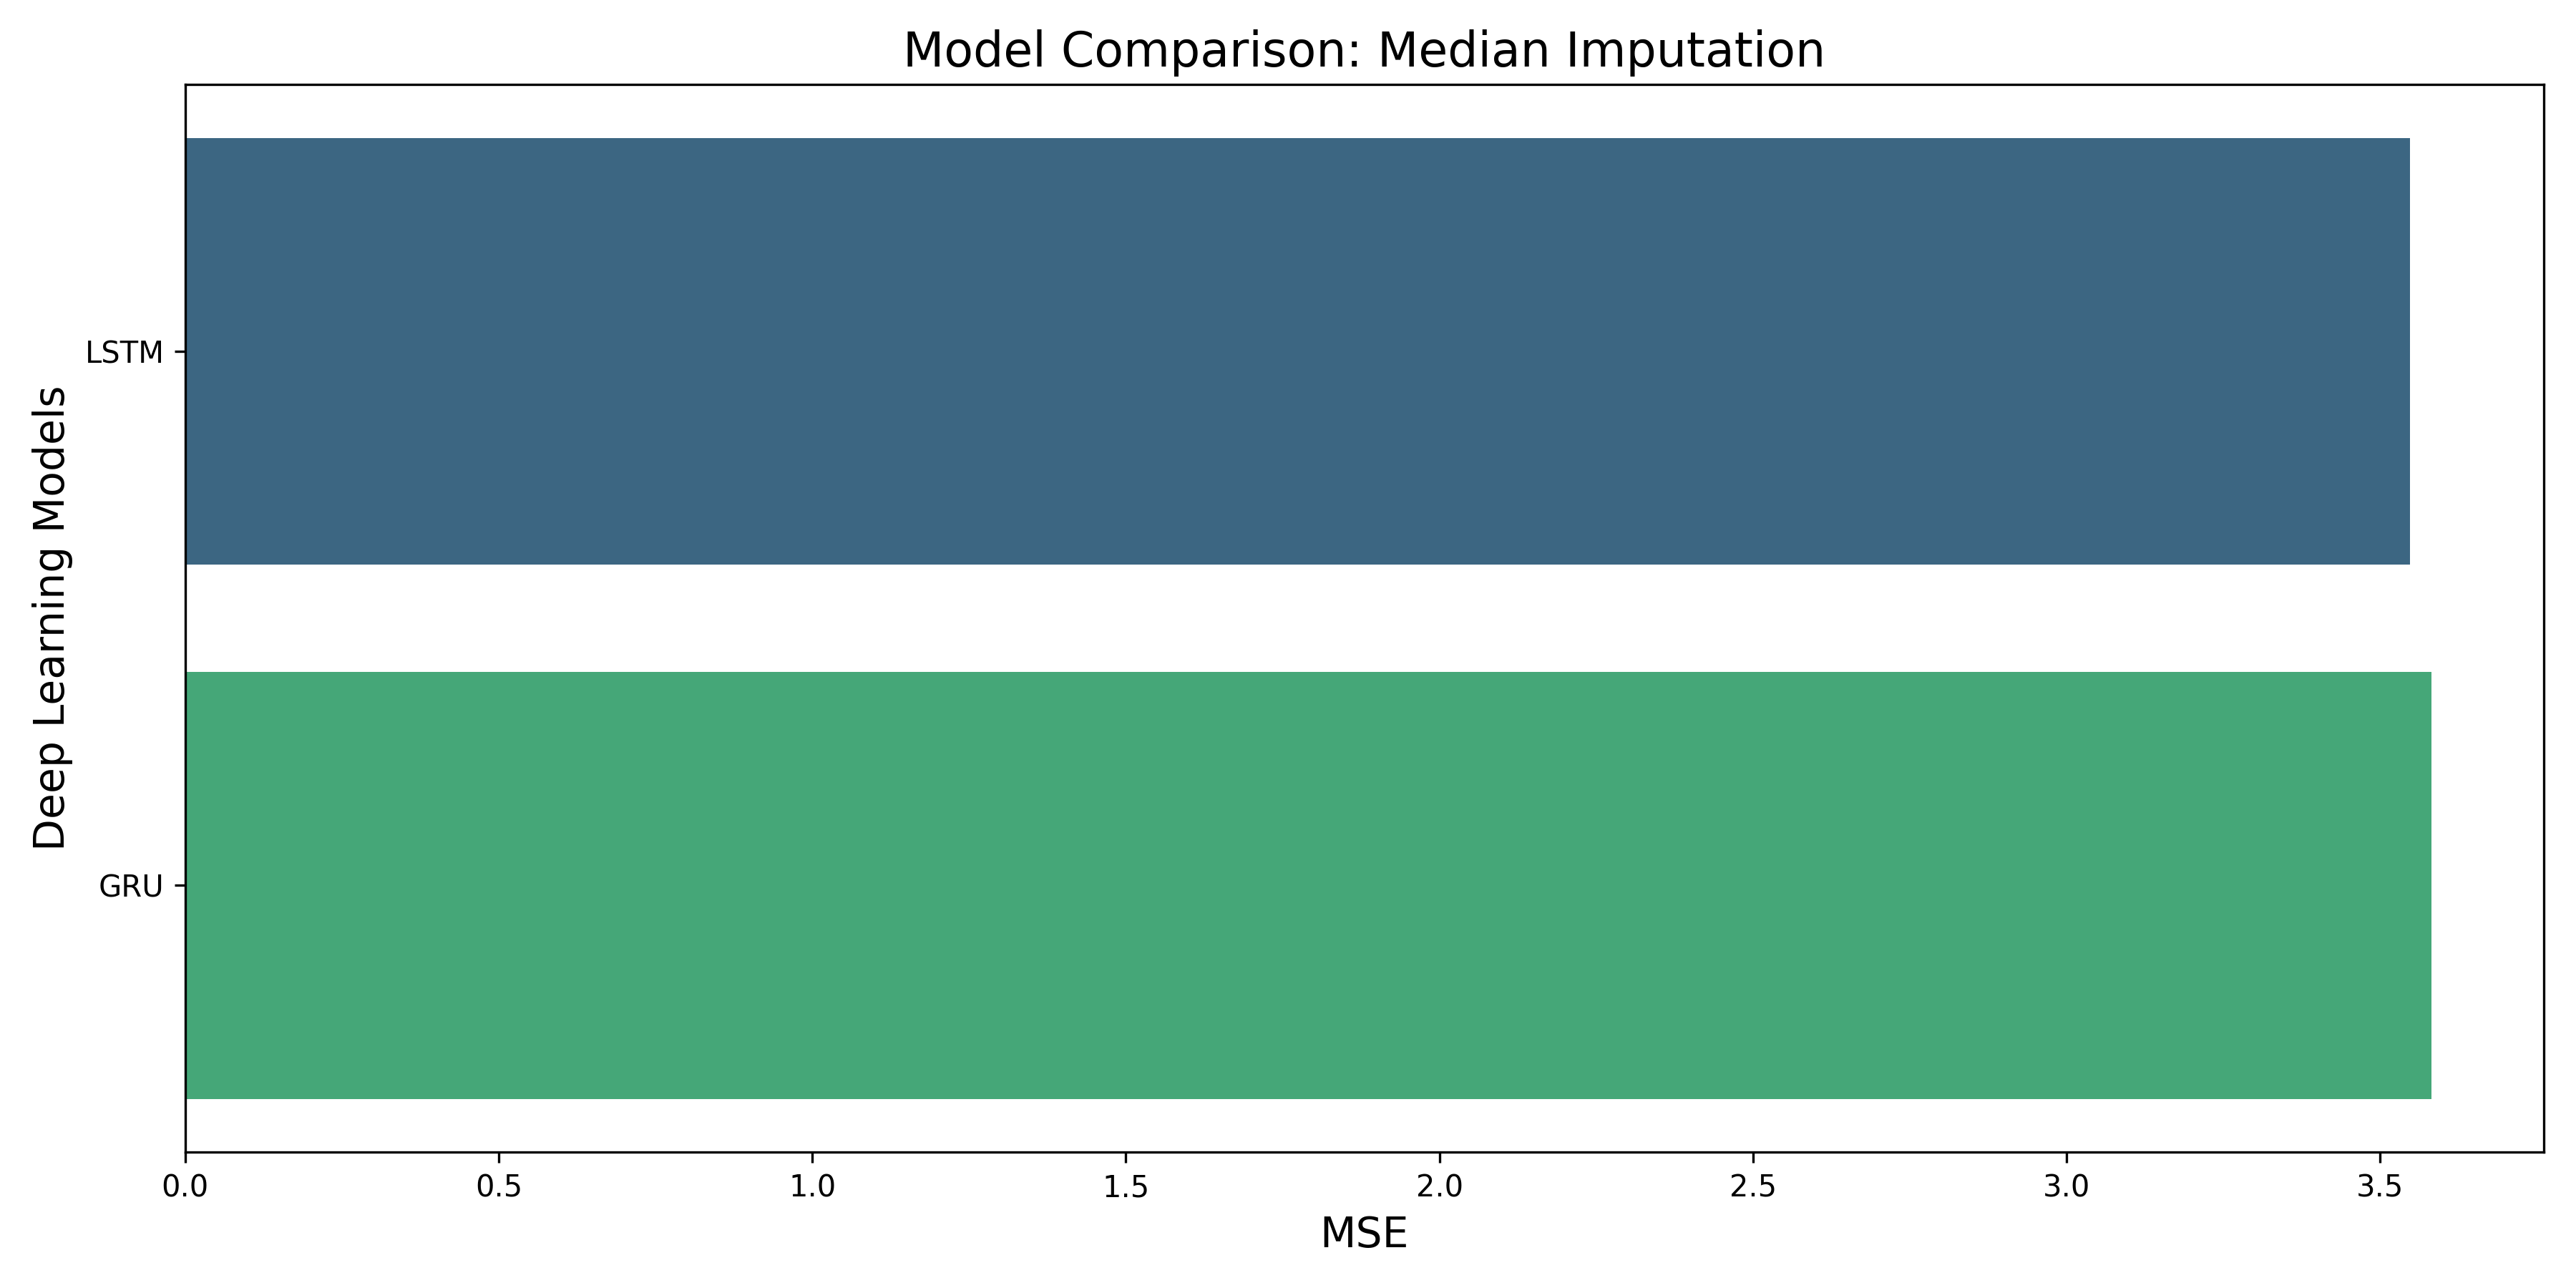

Data behind this chart, as committed beside it:
Model, MSE, RMSE, MAE, R2 Score, Training Time (s), Strategy type, Preprocessing time
LSTM, 3.547, 1.883, 1.409, 0.6078, 1537, median_imp, 2.986
GRU, 3.582, 1.893, 1.413, 0.604, 1424, median_imp, 2.986
